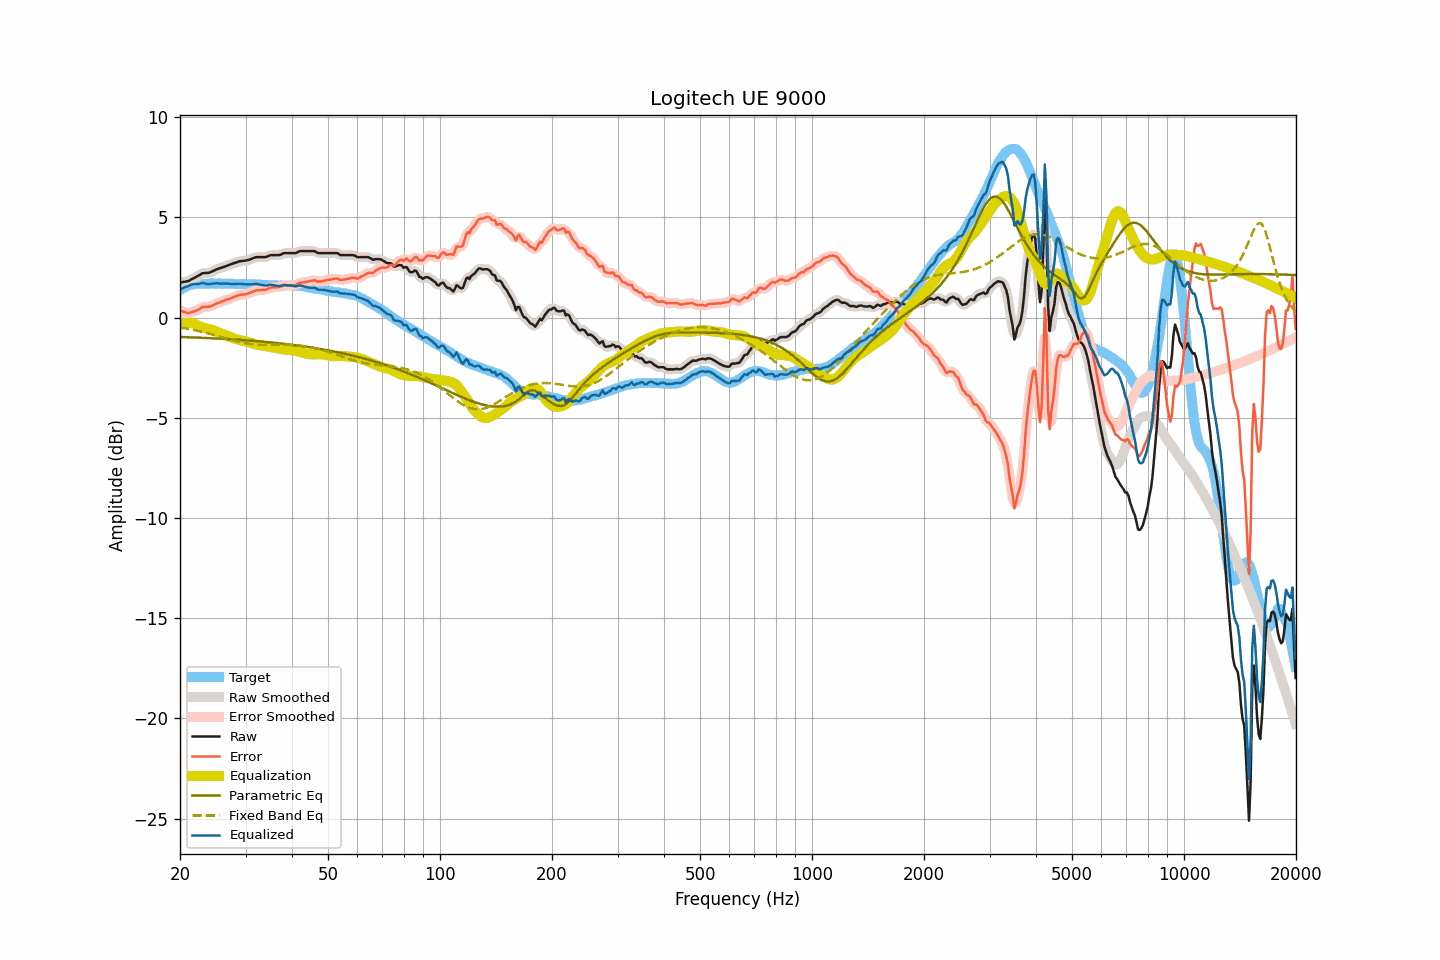

The file beside this chart, header and first rows:
frequency, raw, smoothed, error, error_smoothed, equalization, parametric_eq, fixed_band_eq, equalized_raw, equalized_smoothed, target
20.00, 1.75, 1.75, 0.37, 0.37, -0.36, -0.96, -0.48, 1.39, 1.39, 1.38
20.20, 1.76, 1.76, 0.33, 0.33, -0.32, -0.97, -0.50, 1.44, 1.44, 1.43
20.40, 1.78, 1.77, 0.30, 0.30, -0.29, -0.97, -0.51, 1.49, 1.48, 1.48
20.61, 1.79, 1.79, 0.28, 0.27, -0.27, -0.97, -0.53, 1.52, 1.52, 1.51
20.81, 1.81, 1.81, 0.25, 0.24, -0.26, -0.97, -0.54, 1.55, 1.55, 1.56
21.02, 1.82, 1.83, 0.22, 0.24, -0.25, -0.98, -0.56, 1.57, 1.58, 1.60
21.23, 1.86, 1.86, 0.24, 0.24, -0.25, -0.98, -0.57, 1.61, 1.61, 1.62
21.44, 1.91, 1.90, 0.27, 0.26, -0.26, -0.98, -0.59, 1.65, 1.64, 1.64
21.66, 1.95, 1.95, 0.29, 0.29, -0.29, -0.99, -0.60, 1.66, 1.66, 1.66
21.87, 1.99, 1.99, 0.32, 0.32, -0.32, -0.99, -0.62, 1.67, 1.67, 1.67
22.09, 2.03, 2.03, 0.34, 0.35, -0.36, -0.99, -0.64, 1.68, 1.68, 1.69
22.31, 2.08, 2.08, 0.38, 0.38, -0.39, -1.00, -0.66, 1.69, 1.68, 1.70
22.54, 2.12, 2.13, 0.42, 0.43, -0.43, -1.00, -0.67, 1.69, 1.70, 1.70
22.76, 2.17, 2.17, 0.47, 0.48, -0.46, -1.00, -0.69, 1.71, 1.71, 1.70
22.99, 2.22, 2.21, 0.53, 0.52, -0.49, -1.01, -0.71, 1.73, 1.72, 1.69
23.22, 2.22, 2.23, 0.54, 0.54, -0.51, -1.01, -0.73, 1.71, 1.71, 1.69
23.45, 2.23, 2.23, 0.55, 0.54, -0.53, -1.01, -0.75, 1.70, 1.70, 1.68
23.69, 2.23, 2.23, 0.54, 0.54, -0.55, -1.02, -0.77, 1.68, 1.68, 1.69
23.92, 2.24, 2.25, 0.55, 0.55, -0.57, -1.02, -0.79, 1.67, 1.67, 1.69
24.16, 2.27, 2.27, 0.57, 0.57, -0.59, -1.02, -0.82, 1.68, 1.68, 1.70
24.40, 2.31, 2.31, 0.60, 0.60, -0.61, -1.03, -0.84, 1.70, 1.69, 1.71
24.65, 2.34, 2.35, 0.64, 0.64, -0.64, -1.03, -0.86, 1.70, 1.71, 1.70
24.89, 2.38, 2.38, 0.68, 0.68, -0.67, -1.04, -0.88, 1.71, 1.71, 1.70
25.14, 2.42, 2.41, 0.72, 0.71, -0.70, -1.04, -0.91, 1.72, 1.71, 1.70
25.39, 2.44, 2.44, 0.73, 0.74, -0.74, -1.04, -0.93, 1.70, 1.71, 1.71
25.65, 2.47, 2.47, 0.76, 0.77, -0.77, -1.05, -0.95, 1.70, 1.70, 1.71
25.91, 2.50, 2.50, 0.80, 0.80, -0.80, -1.05, -0.97, 1.70, 1.70, 1.70
26.16, 2.53, 2.53, 0.84, 0.84, -0.83, -1.06, -1.00, 1.70, 1.70, 1.69
26.43, 2.56, 2.56, 0.87, 0.87, -0.86, -1.06, -1.02, 1.70, 1.70, 1.69
26.69, 2.59, 2.59, 0.90, 0.89, -0.89, -1.07, -1.04, 1.70, 1.70, 1.69
26.96, 2.62, 2.62, 0.92, 0.92, -0.92, -1.07, -1.07, 1.70, 1.70, 1.70
27.23, 2.64, 2.64, 0.94, 0.95, -0.95, -1.08, -1.09, 1.69, 1.69, 1.70
27.50, 2.67, 2.67, 0.97, 0.98, -0.99, -1.08, -1.11, 1.69, 1.69, 1.70
27.77, 2.70, 2.70, 1.01, 1.01, -1.02, -1.09, -1.13, 1.68, 1.68, 1.69
28.05, 2.73, 2.73, 1.05, 1.05, -1.05, -1.09, -1.15, 1.69, 1.68, 1.69
28.33, 2.75, 2.76, 1.08, 1.08, -1.07, -1.10, -1.17, 1.68, 1.68, 1.67
28.62, 2.78, 2.78, 1.11, 1.11, -1.10, -1.10, -1.19, 1.68, 1.69, 1.67
28.90, 2.81, 2.80, 1.13, 1.13, -1.12, -1.11, -1.21, 1.69, 1.69, 1.68
29.19, 2.82, 2.82, 1.15, 1.14, -1.14, -1.11, -1.23, 1.69, 1.69, 1.67
29.48, 2.83, 2.83, 1.14, 1.15, -1.15, -1.12, -1.25, 1.68, 1.68, 1.69
29.78, 2.84, 2.84, 1.17, 1.16, -1.17, -1.12, -1.26, 1.67, 1.67, 1.68
30.08, 2.85, 2.85, 1.17, 1.17, -1.19, -1.13, -1.28, 1.66, 1.67, 1.68
30.38, 2.87, 2.87, 1.20, 1.20, -1.21, -1.14, -1.29, 1.66, 1.66, 1.67
30.68, 2.89, 2.89, 1.22, 1.22, -1.23, -1.14, -1.30, 1.66, 1.66, 1.67
30.99, 2.92, 2.92, 1.25, 1.25, -1.26, -1.15, -1.31, 1.66, 1.66, 1.67
31.30, 2.95, 2.95, 1.29, 1.29, -1.28, -1.15, -1.32, 1.67, 1.67, 1.67
31.61, 2.98, 2.98, 1.32, 1.32, -1.31, -1.16, -1.33, 1.67, 1.67, 1.66
31.93, 3.01, 3.01, 1.35, 1.35, -1.33, -1.17, -1.34, 1.68, 1.68, 1.66
32.24, 3.02, 3.02, 1.37, 1.36, -1.35, -1.17, -1.35, 1.67, 1.67, 1.65
32.57, 3.02, 3.02, 1.36, 1.37, -1.36, -1.18, -1.35, 1.66, 1.66, 1.66
32.89, 3.02, 3.02, 1.37, 1.37, -1.37, -1.19, -1.36, 1.65, 1.65, 1.65
33.22, 3.02, 3.02, 1.38, 1.38, -1.39, -1.19, -1.36, 1.63, 1.63, 1.64
33.55, 3.02, 3.02, 1.38, 1.38, -1.40, -1.20, -1.36, 1.62, 1.62, 1.64
33.89, 3.02, 3.03, 1.40, 1.40, -1.42, -1.21, -1.37, 1.60, 1.61, 1.62
34.23, 3.04, 3.05, 1.41, 1.42, -1.43, -1.22, -1.37, 1.61, 1.61, 1.63
34.57, 3.08, 3.08, 1.46, 1.46, -1.45, -1.22, -1.37, 1.63, 1.63, 1.62
34.92, 3.11, 3.10, 1.49, 1.49, -1.47, -1.23, -1.37, 1.64, 1.64, 1.62
35.27, 3.12, 3.12, 1.51, 1.51, -1.48, -1.24, -1.37, 1.64, 1.64, 1.61
35.62, 3.12, 3.12, 1.51, 1.51, -1.50, -1.25, -1.37, 1.62, 1.62, 1.61
35.97, 3.12, 3.12, 1.52, 1.51, -1.51, -1.26, -1.37, 1.61, 1.61, 1.61
... 635 more rows
